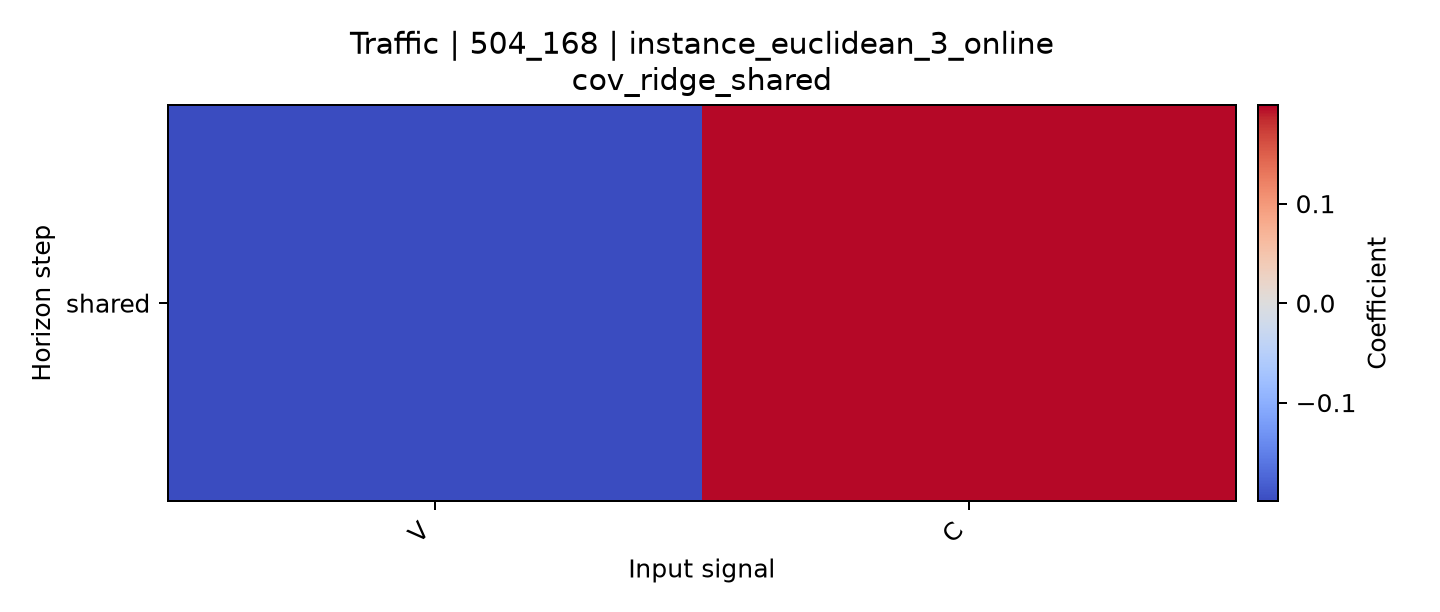

The table this chart was drawn from, first rows:
horizon, V, C
shared, -0.1992, 0.1965
